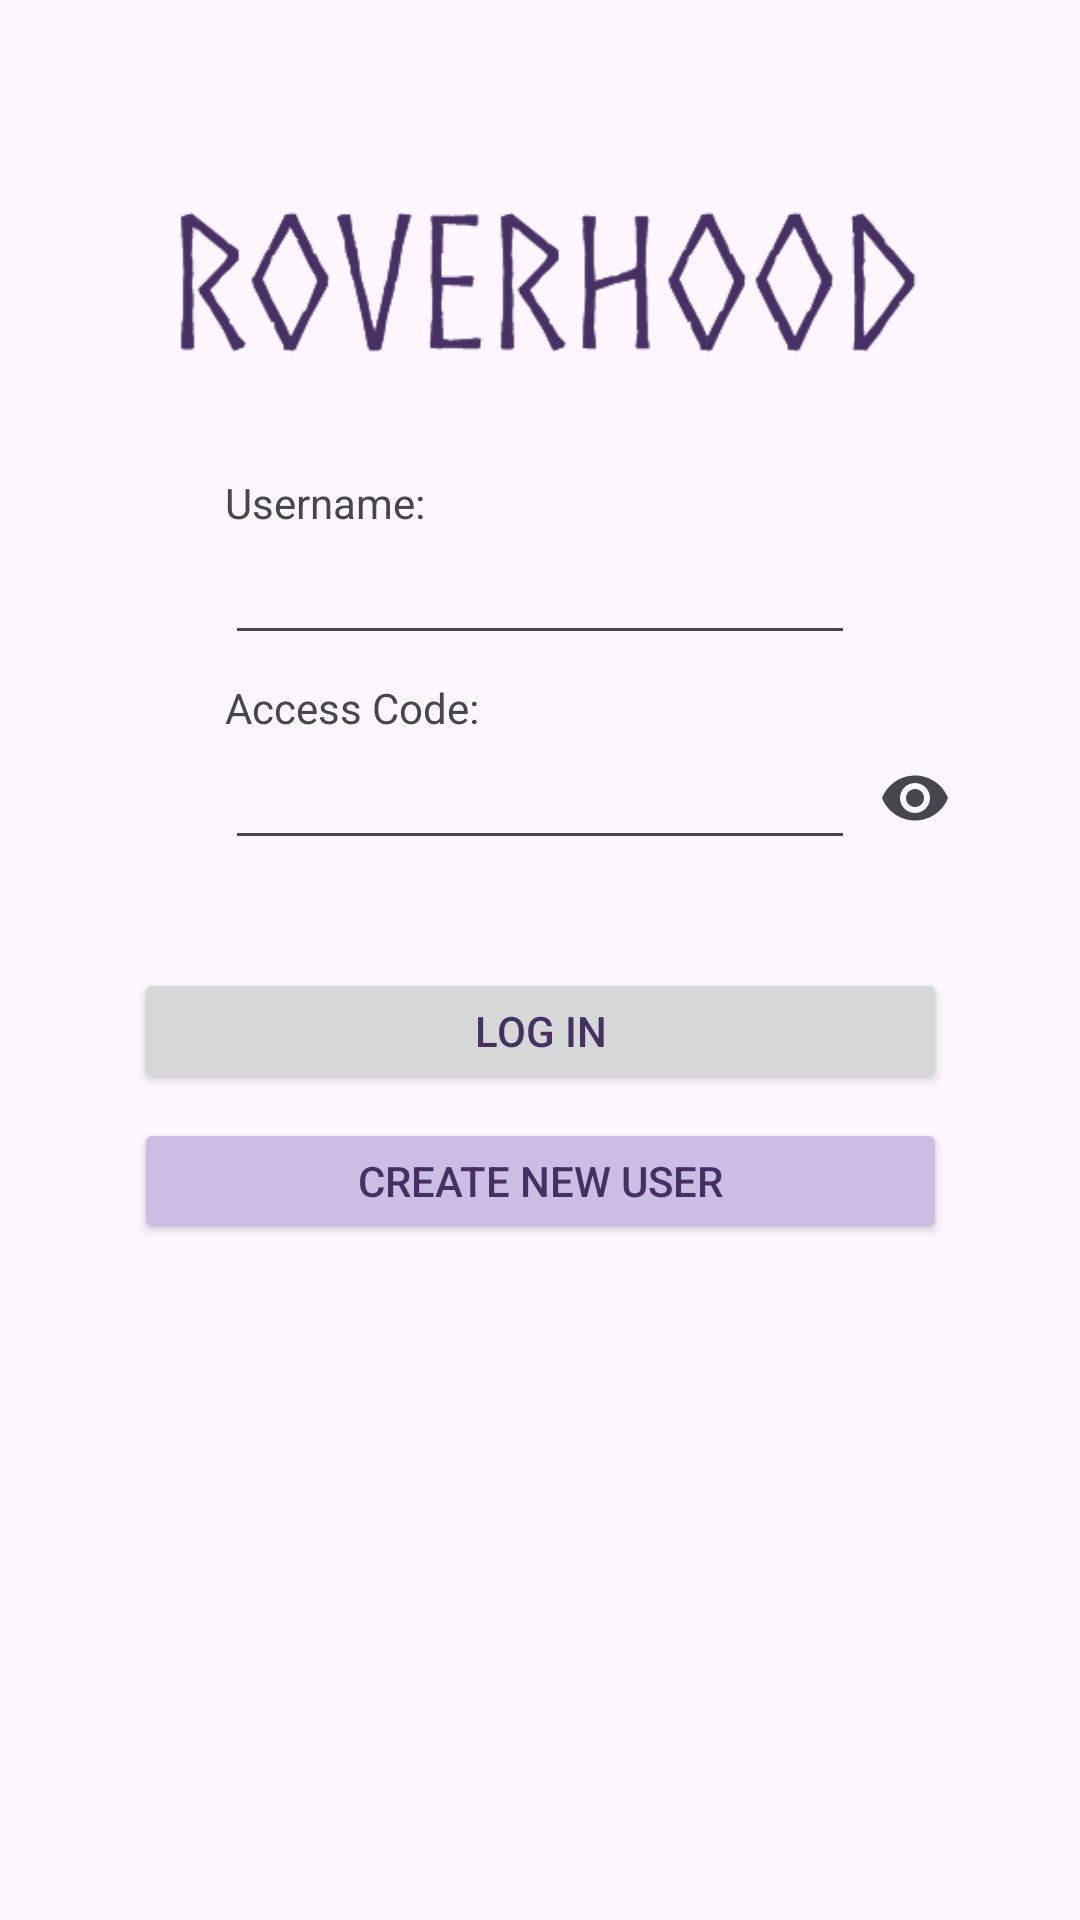

Here is an Android app screen rendered from its layout file. Give the layout XML and the strings, colors and styles it references.
<!-- AndroidManifest.xml: application theme Theme.Roverhood -->
<!-- res/layout/fragment_log_in.xml -->
<?xml version="1.0" encoding="utf-8"?>
<androidx.constraintlayout.widget.ConstraintLayout xmlns:android="http://schemas.android.com/apk/res/android"
    xmlns:app="http://schemas.android.com/apk/res-auto"
    xmlns:tools="http://schemas.android.com/tools"
    android:id="@+id/nestedScrollView"
    android:layout_width="match_parent"
    android:layout_height="match_parent"
    tools:context=".fragments.LogIn">

    <ImageView
        android:id="@+id/title"
        android:layout_width="362dp"
        android:layout_height="62dp"
        android:src="@drawable/image_title"
        android:layout_marginTop="64dp"
        app:layout_constraintEnd_toEndOf="parent"
        app:layout_constraintStart_toStartOf="parent"
        app:layout_constraintTop_toTopOf="parent" />

    <TextView
        android:id="@+id/username_label"
        android:layout_width="wrap_content"
        android:layout_height="wrap_content"
        android:layout_marginTop="32dp"
        android:text="Username:"
        app:layout_constraintStart_toStartOf="@+id/username_text"
        app:layout_constraintTop_toBottomOf="@+id/title" />

    <EditText
        android:id="@+id/username_text"
        android:layout_width="wrap_content"
        android:layout_height="wrap_content"
        android:ems="10"
        android:inputType="text"
        app:layout_constraintEnd_toEndOf="parent"
        app:layout_constraintStart_toStartOf="parent"
        app:layout_constraintTop_toBottomOf="@+id/username_label" />

    <TextView
        android:id="@+id/access_code_label"
        android:layout_width="wrap_content"
        android:layout_height="wrap_content"
        android:layout_marginTop="8dp"
        android:text="Access Code:"
        app:layout_constraintStart_toStartOf="@+id/username_text"
        app:layout_constraintTop_toBottomOf="@+id/username_text" />

    <EditText
        android:id="@+id/access_code_text"
        android:layout_width="wrap_content"
        android:layout_height="wrap_content"
        android:layout_marginTop="0dp"
        android:ems="10"
        android:inputType="textPassword"
        android:imeOptions="actionDone"
        app:layout_constraintEnd_toEndOf="parent"
        app:layout_constraintStart_toStartOf="parent"
        app:layout_constraintTop_toBottomOf="@+id/access_code_label" />

    
    <ImageButton
        android:id="@+id/toggleAccessCode"
        android:layout_width="40dp"
        android:layout_height="40dp"
        android:background="?attr/selectableItemBackgroundBorderless"
        android:src="@drawable/icon_visibility"
        android:contentDescription="Show access code"
        app:layout_constraintStart_toEndOf="@+id/access_code_text"
        app:layout_constraintTop_toTopOf="@+id/access_code_text"
        app:layout_constraintBottom_toBottomOf="@+id/access_code_text" />

    <Button
        android:id="@+id/buttonLogIn"
        android:layout_width="271dp"
        android:layout_height="42dp"
        android:layout_marginTop="36dp"
        android:text="Log In"
        android:onClick="onLogIn"
        app:layout_constraintEnd_toEndOf="parent"
        app:layout_constraintStart_toStartOf="parent"
        app:layout_constraintTop_toBottomOf="@+id/access_code_text" />

    <ProgressBar
        android:id="@+id/loadingLogIn"
        android:layout_width="wrap_content"
        android:layout_height="30dp"
        android:layout_gravity="center_horizontal"
        android:visibility="gone"
        android:indeterminateTint="?attr/colorPrimary"
        app:layout_constraintLeft_toLeftOf="parent"
        app:layout_constraintRight_toRightOf="parent"
        app:layout_constraintTop_toTopOf="@id/buttonLogIn"
        app:layout_constraintBottom_toBottomOf="@id/buttonLogIn"/>

    <Button
        android:id="@+id/buttonCreateAccount"
        android:layout_width="271dp"
        android:layout_height="42dp"
        android:layout_marginTop="8dp"
        android:text="Create New User"
        android:onClick="onLogIn"
        android:backgroundTint="?attr/colorSecondary"
        android:textColor="?attr/colorPrimary"
        app:layout_constraintEnd_toEndOf="parent"
        app:layout_constraintStart_toStartOf="parent"
        app:layout_constraintTop_toBottomOf="@+id/buttonLogIn" />

</androidx.constraintlayout.widget.ConstraintLayout>
<!-- resources referenced by this layout -->
<resources>
  <!-- drawable icon_visibility (drawable) -->
  <vector xmlns:android="http://schemas.android.com/apk/res/android"
      android:width="24dp"
      android:height="24dp"
      android:viewportWidth="24"
      android:viewportHeight="24">
    <path
        android:pathData="M12,4.5C7,4.5 2.73,7.61 1,12c1.73,4.39 6,7.5 11,7.5s9.27,-3.11 11,-7.5c-1.73,-4.39 -6,-7.5 -11,-7.5zM12,17c-2.76,0 -5,-2.24 -5,-5s2.24,-5 5,-5 5,2.24 5,5 -2.24,5 -5,5zM12,9c-1.66,0 -3,1.34 -3,3s1.34,3 3,3 3,-1.34 3,-3 -1.34,-3 -3,-3z"
        android:fillColor="?android:attr/textColorSecondary"/>
  </vector>
  <!-- drawable image_title: png bitmap (drawable, 7156 bytes) -->
  <style name="Theme.Roverhood" parent="Base.Theme.Roverhood" />
  <style name="Base.Theme.Roverhood" parent="Theme.Material3.DayNight.NoActionBar">
          
          <item name="android:textColorPrimary">@color/purple</item>
          <item name="android:colorPrimary">@color/light_purple</item>
          <item name="android:colorAccent">@color/purple</item>
  
          <item name="colorPrimary">@color/purple</item>
          <item name="colorSecondary">@color/light_purple</item>
  
          <item name="materialThemeOverlay">@null</item>
          <item name="elevationOverlayEnabled">false</item>
  
          <item name="colorControlActivated">@color/purple</item>
  
          <item name="amberBackground">@color/bg_amber_light</item>
          <item name="codesBackground">@color/bg_red_light</item>
          <item name="peopleBackground">@color/bg_blue_light</item>
  
      </style>
  <color name="purple">#FF463063</color>
  <color name="light_purple">#FFCCBDE5</color>
  <color name="bg_amber_light">#FFFFE9B3</color>
  <color name="bg_red_light">#FFF8CFCF</color>
  <color name="bg_blue_light">#FFCDE0F7</color>
</resources>
